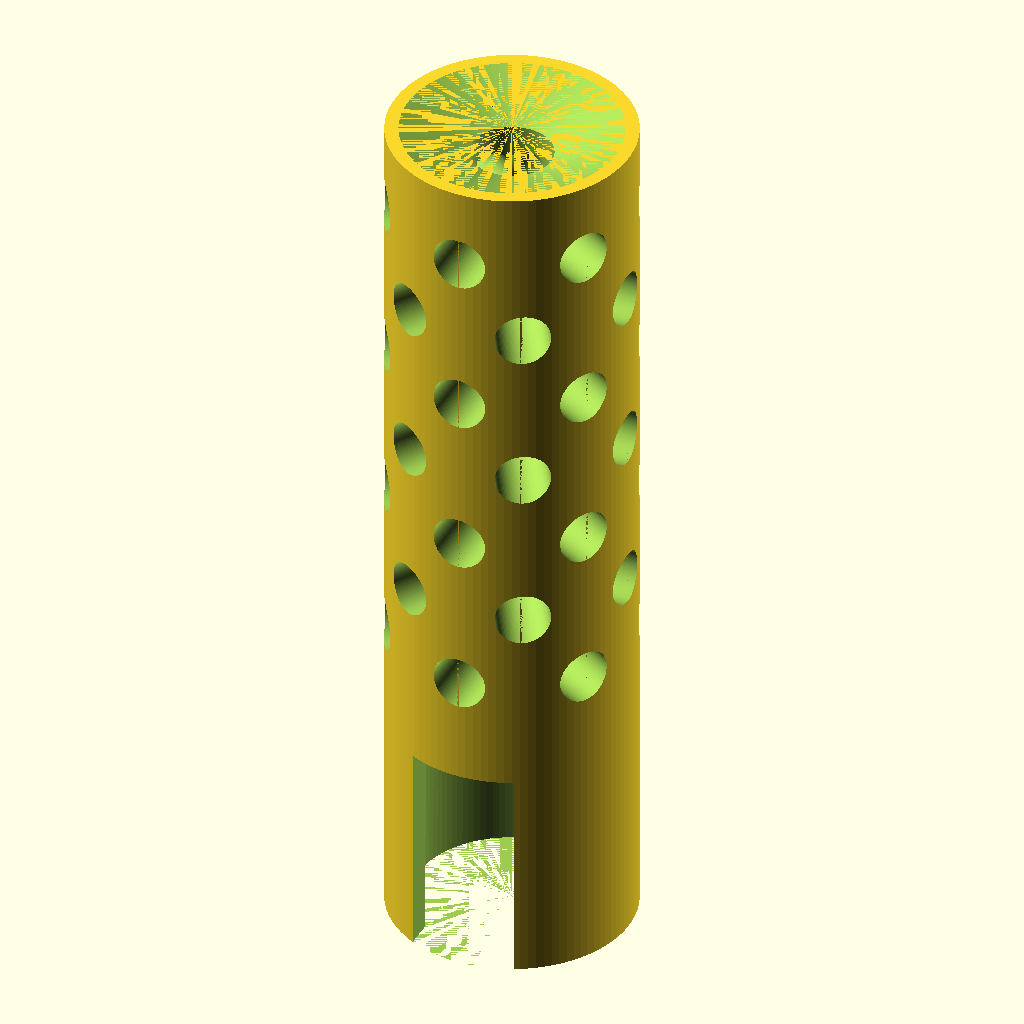
Cell 1: rendered with the file's own defaults.
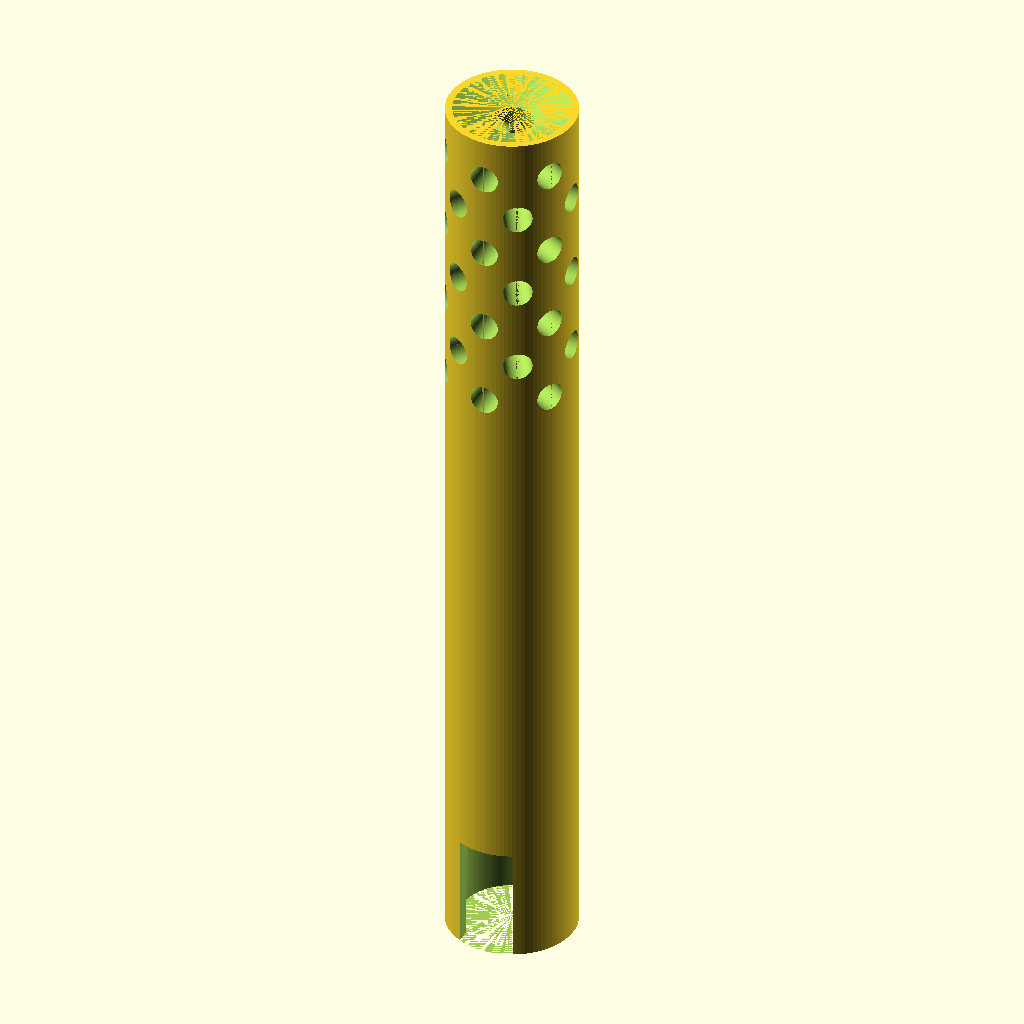
Cell 2: the same model with length = 132.
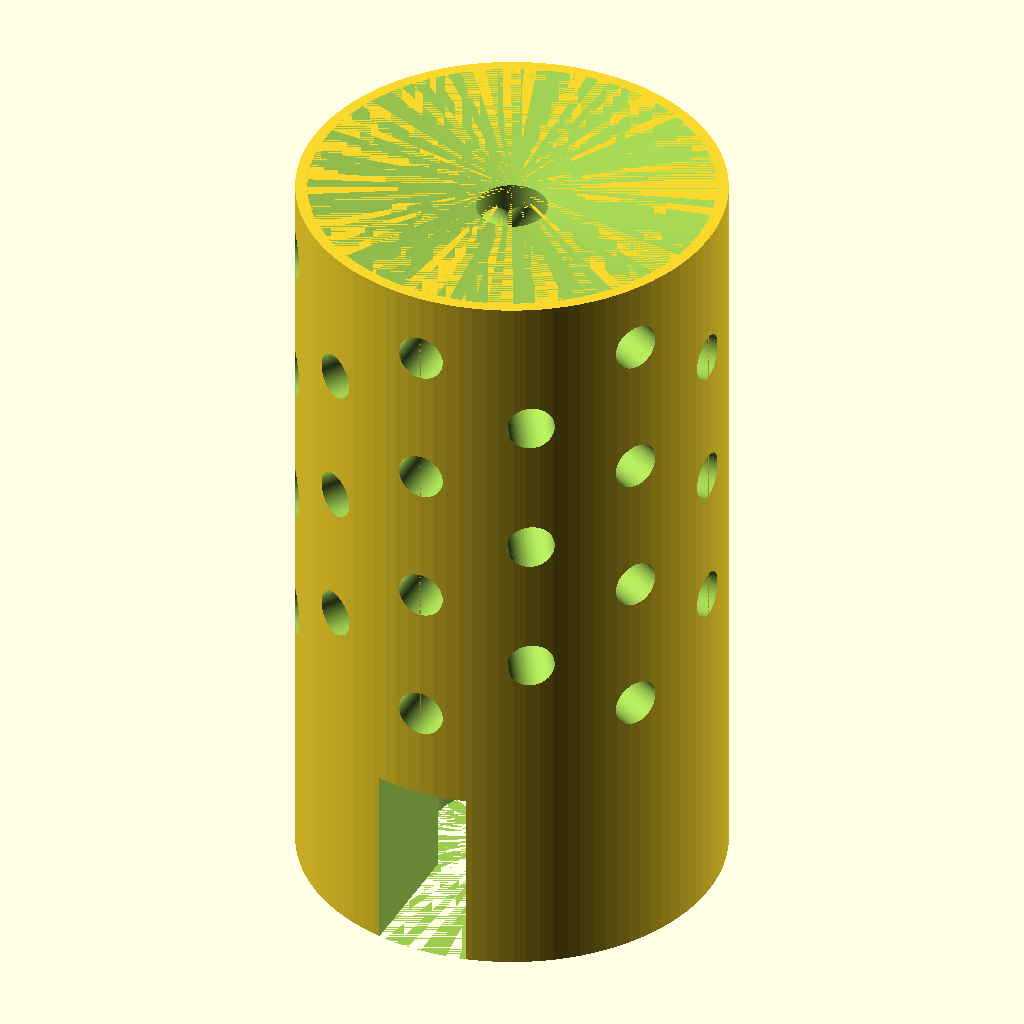
Cell 3 — dia set to 36, the other parameters unchanged.
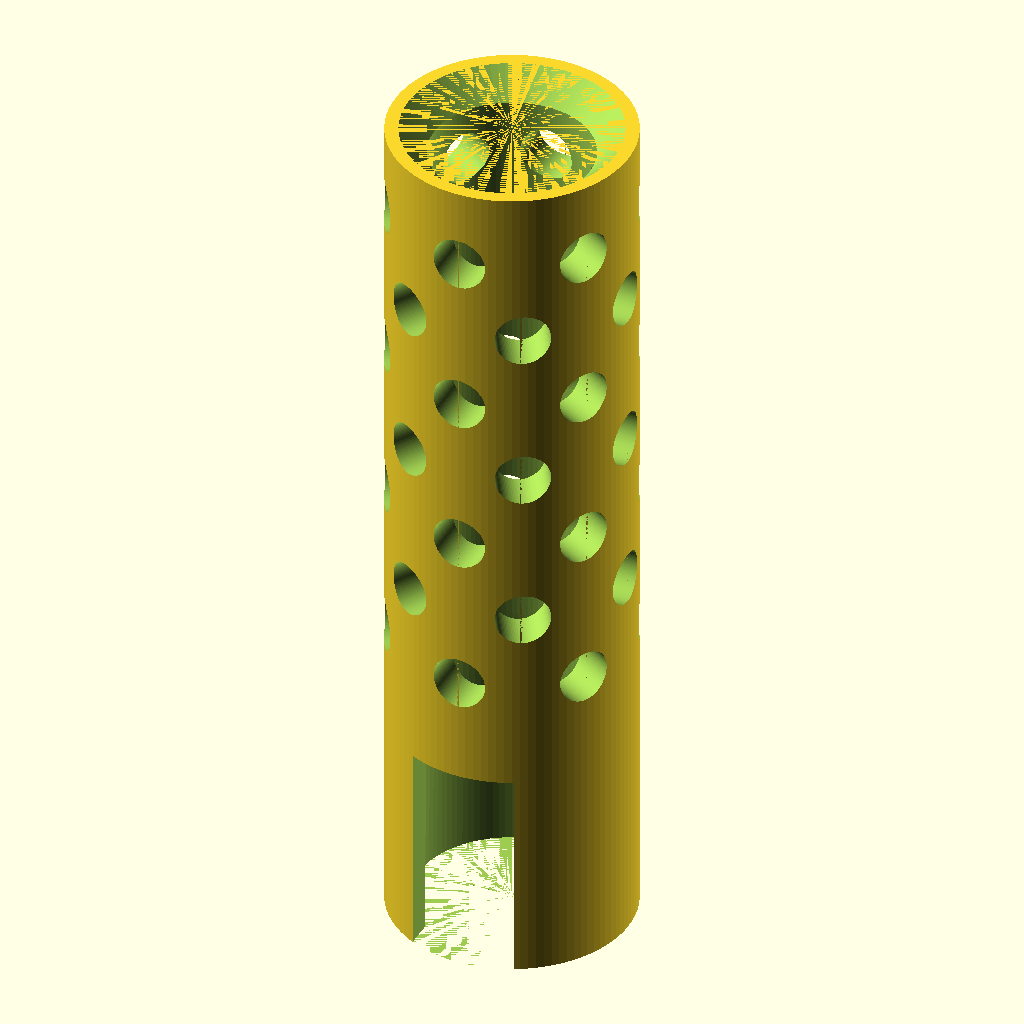
Cell 4 — bore set to 12, the other parameters unchanged.
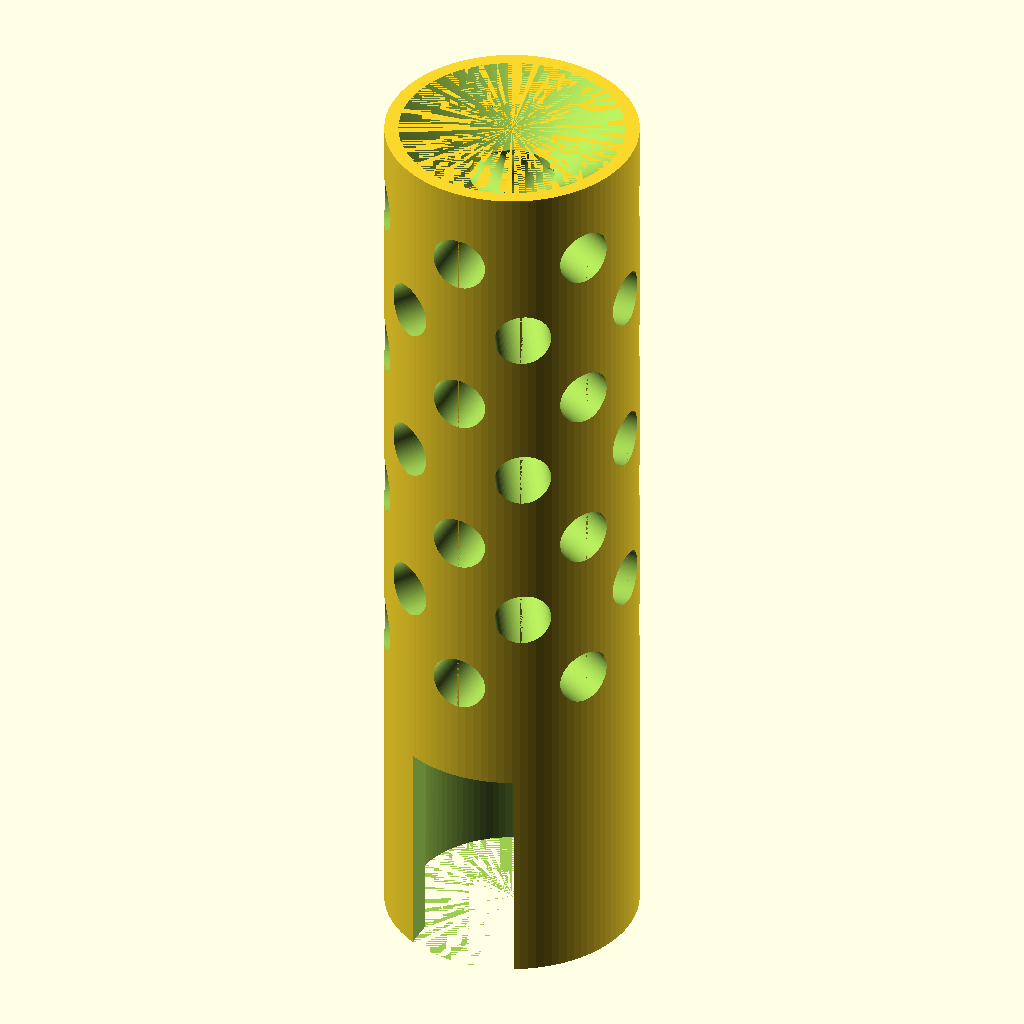
Cell 5: the same model with indentionDepth = 4.
The same orthographic view direction (rotation 55°, 0°, 25°; colour scheme Cornfield) for every cell, with the view re-fitted per cell, so scale and position can differ between cells.
The OpenSCAD source (inputs/thingiverse/files/thing-2228037/files/muzzle-brake.scad):
/* [Body] */

// length of main body
length = 66;

// diameter of main body
dia = 18;

// bore size in mm
bore = 6;

// indention depth at the tip of muzzle
indentionDepth = 2;

/* [Holes] */

// number of rows of holes
brakeRows = 7;

// diameter of holes
brakeDia = 4;

// spacing between rows
brakeSpacing = 2;

// how far from tip to start holes
brakeStart = 6;

/* [Attachment] */

// chose to enable threads or use a smooth slide
threaded = "no"; // [yes,no]

// [threaded] the diameter of the threaded hole
threadDia = 15;

// [threaded] thread pitch (mm per revolution)
threadPitch = 1;

// [threaded] length of threaded shaft
threadLength = 20;

// [non-threaded] slide diameter at the base (closest to gun)
slideDiaBase = 14.4;

// [non-threaded] slide diameter at the barrel end
slideDiaStop = 14.1;

// [non-threaded] gap to allow for front sights
slideGap = 7.9;

// [non-threaded] distance to the sight gap behind the end of barrel
slideGapStart = 4;

// [non-threaded] slide length
slideLength = 20;

/* [hidden] */
fudge = 0.001;

include <threads.scad>;

difference() {
    $fn=100;
    // main cylinder
    cylinder(d=dia, h=length);
    
    // rifle bore
    translate([0, 0, -fudge])
    cylinder(d=bore, h=length+2*fudge);
    
    // tip indention
    translate([0, 0, length-indentionDepth])
    cylinder(d1=bore, d2=dia-2, h=indentionDepth+fudge);
    
    for (n =[0:brakeRows-1]) {
        echo(n);
        
        translate([0, 0, length-brakeStart-n*(brakeDia+brakeSpacing)]) {
            rotate([90, 0, 0+(n%2*30)])
            cylinder(d=brakeDia, h=dia, center=true);
            
            rotate([90, 0, 60+(n%2*30)])
            cylinder(d=brakeDia, h=dia, center=true);
            
            rotate([90, 0, 120+(n%2*30)])
            cylinder(d=brakeDia, h=dia, center=true);
        }
    }
    
    if (threaded == "yes") {
        translate([0, 0, -fudge])
        metric_thread(diameter=threadDia, pitch=threadPitch, length=threadLength, internal=true);
    } else {
        translate([0, 0, -fudge])
        cylinder(d1=slideDiaBase, d2=slideDiaStop, h=slideLength);
        
        translate([-slideGap/2, -dia, -fudge])
        cube([slideGap, dia, slideLength-slideGapStart]);
    }
}
Parameter table extracted from the source (name, type, default, range or options):
length: number, default 66
dia: number, default 18
bore: number, default 6
indentionDepth: number, default 2
brakeRows: number, default 7
brakeDia: number, default 4
brakeSpacing: number, default 2
brakeStart: number, default 6
threaded: string, default "no", options "yes", "no"
threadDia: number, default 15
threadPitch: number, default 1
threadLength: number, default 20
slideDiaBase: number, default 14.4
slideDiaStop: number, default 14.1
slideGap: number, default 7.9
slideGapStart: number, default 4
slideLength: number, default 20
